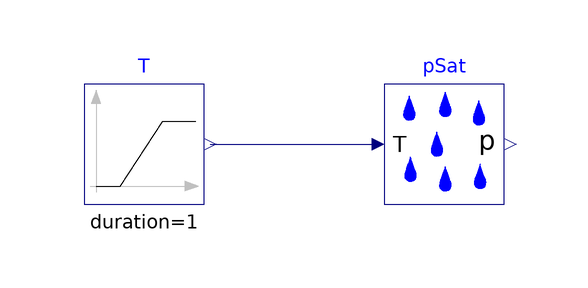

The Modelica model whose source follows is shown above as a component diagram (icons at their Placement, wires along their Line points).

model SublimationPressureIce
  "Model to test the wet bulb temperature computation"
  extends Modelica.Icons.Example;

  ProsNet.Utilities.Psychrometrics.SublimationPressureIce pSat
    "Saturation pressure"
    annotation (Placement(transformation(extent={{-10,-10},{10,10}})));
  Modelica.Blocks.Sources.Ramp T(
    height=273.15 - 190,
    duration=1,
    offset=190) "Temperature"
    annotation (Placement(transformation(extent={{-60,-10},{-40,10}})));
equation
  connect(T.y, pSat.TSat) annotation (Line(
      points={{-39,0},{-11,0}},
      color={0,0,127}));
    annotation (experiment(Tolerance=1e-6, StopTime=1.0),
__Dymola_Commands(file="modelica://IBPSA/Resources/Scripts/Dymola/Utilities/Psychrometrics/Examples/SublimationPressureIce.mos"
        "Simulate and plot"),
    Documentation(info="<html>
This examples is a unit test for the sublimation pressure computation of ice.
</html>", revisions="<html>
<ul>
<li>
October 2, 2012 by Michael Wetter:<br/>
First implementation.
</li>
</ul>
</html>"));
end SublimationPressureIce;